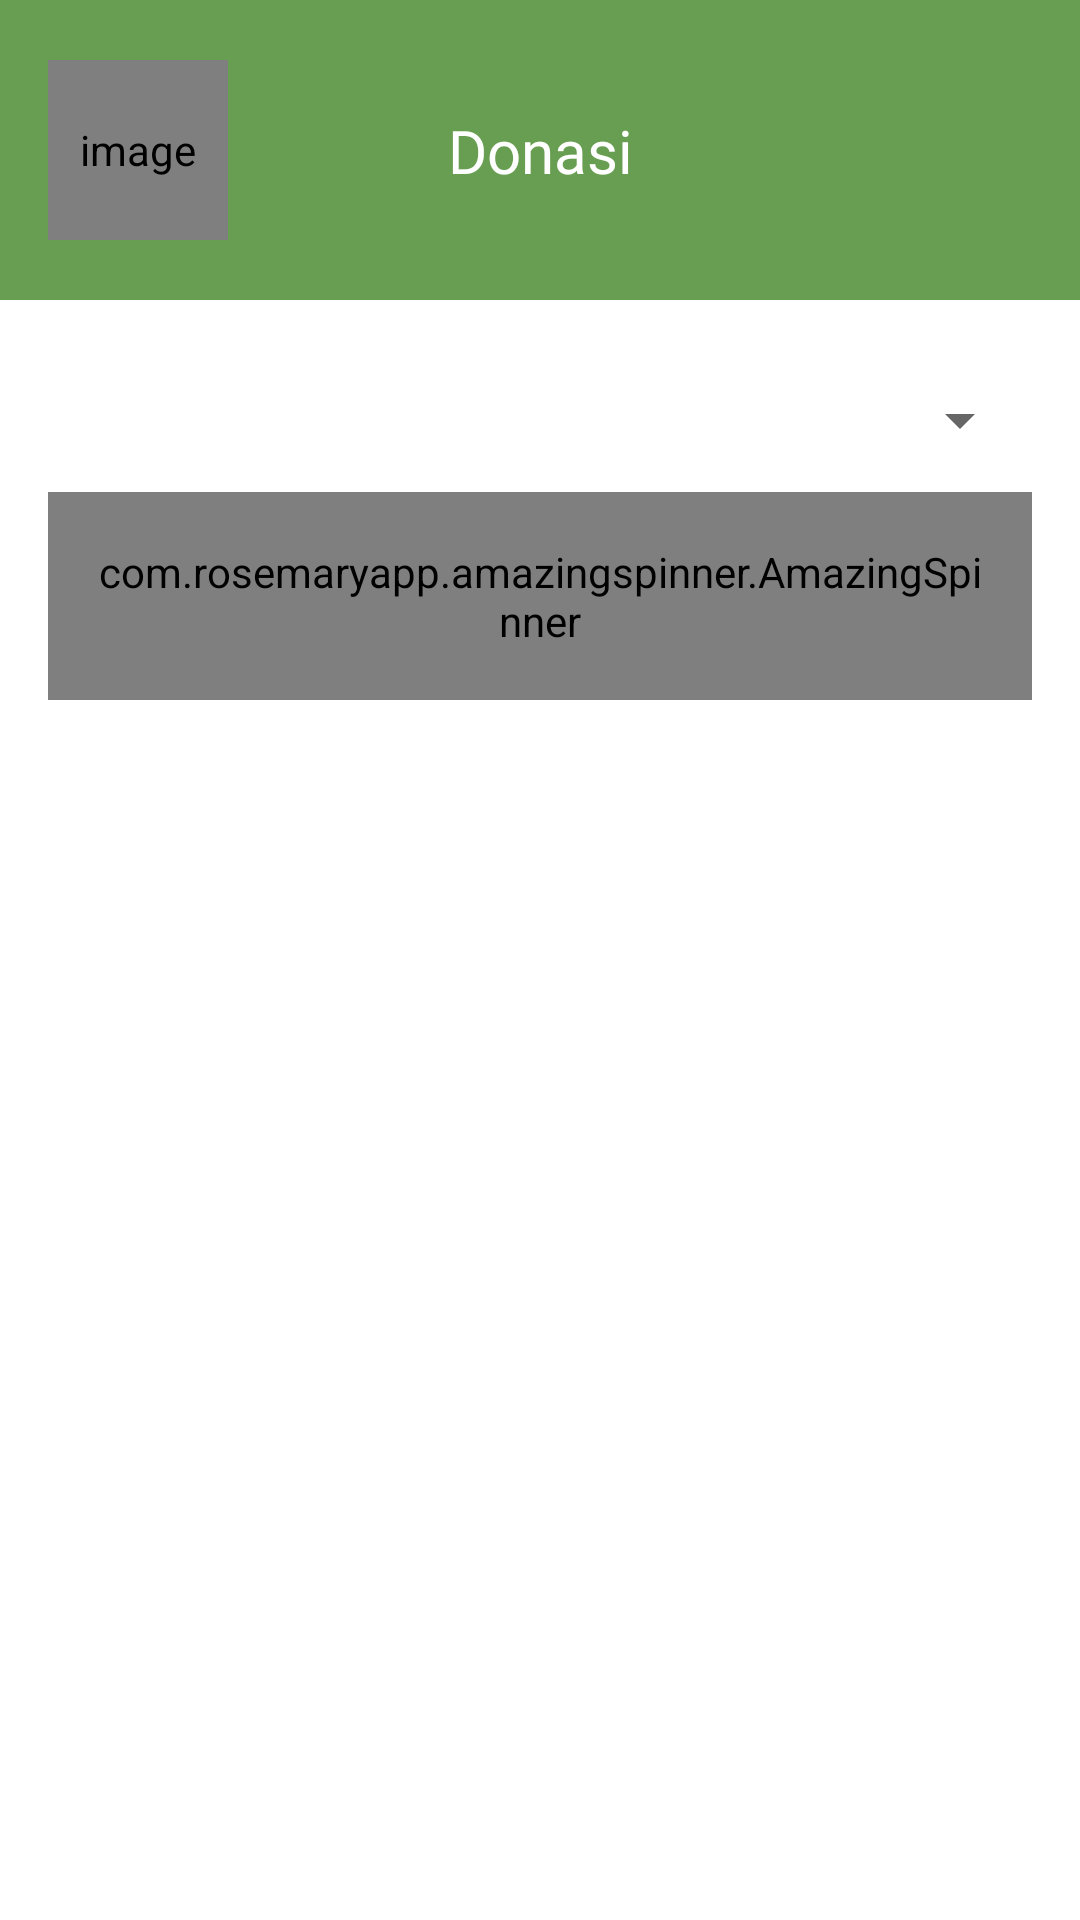

Android layout source for this screen:
<!-- AndroidManifest.xml: application theme Theme.Berbagiyukcom -->
<!-- res/layout/activity_donate.xml -->
<?xml version="1.0" encoding="utf-8"?>
<androidx.constraintlayout.widget.ConstraintLayout xmlns:android="http://schemas.android.com/apk/res/android"
    xmlns:app="http://schemas.android.com/apk/res-auto"
    xmlns:tools="http://schemas.android.com/tools"
    android:layout_width="match_parent"
    android:layout_height="match_parent"
    tools:context=".homepage.donate.DonateActivity">

    <View
        android:id="@+id/view11"
        android:layout_width="match_parent"
        android:layout_height="100dp"
        android:background="@color/green_dark"
        app:layout_constraintEnd_toEndOf="parent"
        app:layout_constraintStart_toStartOf="parent"
        app:layout_constraintTop_toTopOf="parent" />

    <com.makeramen.roundedimageview.RoundedImageView
        android:id="@+id/logo"
        android:layout_width="60dp"
        android:layout_height="60dp"
        app:riv_corner_radius="12sp"
        android:layout_marginStart="16sp"
        android:contentDescription="@string/image"
        app:layout_constraintBottom_toBottomOf="@+id/view11"
        app:layout_constraintStart_toStartOf="parent"
        app:layout_constraintTop_toTopOf="parent" />

    <TextView
        android:id="@+id/textView13"
        android:layout_width="wrap_content"
        android:layout_height="wrap_content"
        android:text="Donasi"
        android:textColor="@color/white"
        android:textSize="20sp"
        android:fontFamily="@font/bold"
        app:layout_constraintBottom_toBottomOf="@+id/logo"
        app:layout_constraintEnd_toEndOf="parent"
        app:layout_constraintStart_toStartOf="@+id/view11"
        app:layout_constraintTop_toTopOf="@+id/logo" />


    <com.google.android.material.textfield.TextInputLayout
        android:id="@+id/services"
        style="@style/Widget.MaterialComponents.TextInputLayout.OutlinedBox.ExposedDropdownMenu"
        android:layout_width="match_parent"
        android:layout_height="wrap_content"
        android:layout_marginTop="16sp"
        android:layout_marginStart="16sp"
        android:layout_marginEnd="16sp"
        app:layout_constraintEnd_toEndOf="parent"
        app:layout_constraintStart_toStartOf="parent"
        app:layout_constraintTop_toBottomOf="@+id/view11">

        <com.rosemaryapp.amazingspinner.AmazingSpinner
            android:id="@+id/filterDonation"
            style="@style/Widget.MaterialComponents.AutoCompleteTextView.OutlinedBox"
            android:layout_width="match_parent"
            android:layout_height="wrap_content"
            android:hint="Filter donasi" />

    </com.google.android.material.textfield.TextInputLayout>

    <androidx.recyclerview.widget.RecyclerView
        android:id="@+id/rvDonate"
        android:layout_width="wrap_content"
        android:layout_height="0dp"
        android:layout_marginTop="10dp"
        app:layout_constraintBottom_toBottomOf="parent"
        app:layout_constraintEnd_toEndOf="parent"
        app:layout_constraintStart_toStartOf="parent"
        app:layout_constraintTop_toBottomOf="@+id/services"
        tools:listitem="@layout/item_donate_menu" />

    <TextView
        android:layout_width="wrap_content"
        android:layout_height="wrap_content"
        android:text="Tidak Ada Donasi\nTersedia"
        android:textAlignment="center"
        android:textColor="@color/black"
        android:textSize="28sp"
        android:textStyle="bold"
        android:id="@+id/noData"
        android:visibility="gone"
        app:layout_constraintBottom_toBottomOf="parent"
        app:layout_constraintEnd_toEndOf="parent"
        app:layout_constraintStart_toStartOf="parent"
        app:layout_constraintTop_toBottomOf="@+id/view11" />

    <ProgressBar
        android:id="@+id/progressBar"
        android:layout_width="wrap_content"
        android:visibility="gone"
        android:layout_height="wrap_content"
        app:layout_constraintBottom_toBottomOf="parent"
        app:layout_constraintEnd_toEndOf="parent"
        app:layout_constraintStart_toStartOf="parent"
        app:layout_constraintTop_toBottomOf="@+id/view11" />

</androidx.constraintlayout.widget.ConstraintLayout>
<!-- res/layout/item_donate_menu.xml (included above) -->
<?xml version="1.0" encoding="utf-8"?>
<androidx.constraintlayout.widget.ConstraintLayout xmlns:android="http://schemas.android.com/apk/res/android"
    xmlns:tools="http://schemas.android.com/tools"
    android:layout_width="match_parent"
    android:layout_height="wrap_content"
    xmlns:app="http://schemas.android.com/apk/res-auto"
    android:layout_marginStart="16sp"
    android:layout_marginEnd="16sp"
    android:layout_marginTop="16sp">

    <View
        android:id="@+id/view7"
        android:layout_width="match_parent"
        android:layout_height="250dp"
        android:background="@drawable/bg_rounded"
        android:backgroundTint="@color/green_dark"
        app:layout_constraintBottom_toBottomOf="parent"
        app:layout_constraintEnd_toEndOf="parent"
        app:layout_constraintStart_toStartOf="parent"
        app:layout_constraintTop_toTopOf="parent" />

    <com.makeramen.roundedimageview.RoundedImageView
        android:id="@+id/roundedImageView"
        android:layout_width="0dp"
        android:layout_height="150dp"
        android:scaleType="centerCrop"
        android:src="@drawable/sample"
        app:layout_constraintEnd_toEndOf="parent"
        app:layout_constraintStart_toStartOf="parent"
        app:layout_constraintTop_toTopOf="parent"
        app:riv_corner_radius_top_left="12sp"
        app:riv_corner_radius_top_right="12sp" />

    <TextView
        android:id="@+id/textView12"
        android:layout_width="0dp"
        android:layout_height="wrap_content"
        android:layout_marginStart="16dp"
        android:layout_marginEnd="16dp"
        android:fontFamily="@font/regular"
        android:layout_marginTop="16dp"
        android:textSize="16sp"
        android:text="Lorem Ipsum Sir Dolor Amet"
        android:textColor="@color/white"
        app:layout_constraintEnd_toEndOf="parent"
        android:maxLines="1"
        app:layout_constraintStart_toStartOf="parent"
        app:layout_constraintTop_toBottomOf="@+id/roundedImageView" />

    <View
        android:id="@+id/view8"
        android:layout_width="match_parent"
        android:layout_height="1dp"
        android:layout_marginTop="10dp"
        android:layout_marginStart="16sp"
        android:layout_marginEnd="16sp"
        android:background="#FFC107"
        app:layout_constraintEnd_toEndOf="parent"
        app:layout_constraintStart_toStartOf="parent"
        app:layout_constraintTop_toBottomOf="@+id/textView12" />

    <View
        android:id="@+id/view9"
        android:layout_width="0dp"
        android:layout_height="5dp"
        android:layout_marginStart="16sp"
        app:layout_constraintWidth_percent="0.0"
        android:layout_marginTop="8dp"
        android:background="#FFC107"
        app:layout_constraintStart_toStartOf="parent"
        app:layout_constraintTop_toBottomOf="@+id/textView12" />

    <TextView
        android:id="@+id/donateValue"
        android:layout_width="wrap_content"
        android:layout_height="wrap_content"
        android:text="Rp 150.050.000"
        android:fontFamily="@font/bold"
        android:textSize="16sp"
        android:layout_marginTop="10dp"
        android:textColor="@color/white"
        app:layout_constraintStart_toStartOf="@+id/view8"
        app:layout_constraintTop_toBottomOf="@+id/view8" />

    <TextView
        android:id="@+id/donateDayLeft"
        android:layout_width="wrap_content"
        android:layout_height="wrap_content"
        android:layout_marginTop="10dp"
        android:text="10 Hari Lagi"
        android:fontFamily="@font/regular"
        android:textColor="@android:color/white"
        app:layout_constraintEnd_toEndOf="@+id/view8"
        app:layout_constraintTop_toBottomOf="@+id/view8" />

</androidx.constraintlayout.widget.ConstraintLayout>
<!-- resources referenced by this layout -->
<resources>
  <color name="black">#FF000000</color>
  <color name="green_dark">#689e51</color>
  <color name="white">#FFFFFFFF</color>
  <string name="image">image</string>
  <style name="Theme.Berbagiyukcom" parent="Theme.MaterialComponents.Light.NoActionBar">
          
          <item name="colorPrimary">@color/green</item>
          <item name="colorPrimaryVariant">@color/green_dark</item>
          <item name="colorOnPrimary">@color/white</item>
          
          <item name="colorSecondary">@color/teal_700</item>
          <item name="colorSecondaryVariant">@color/teal_700</item>
          <item name="colorOnSecondary">@color/black</item>
          
          <item name="android:statusBarColor" tools:targetApi="l">?attr/colorPrimaryVariant</item>
          
      </style>
  <color name="green">#7cdb54</color>
  <color name="teal_700">#FF018786</color>
</resources>
